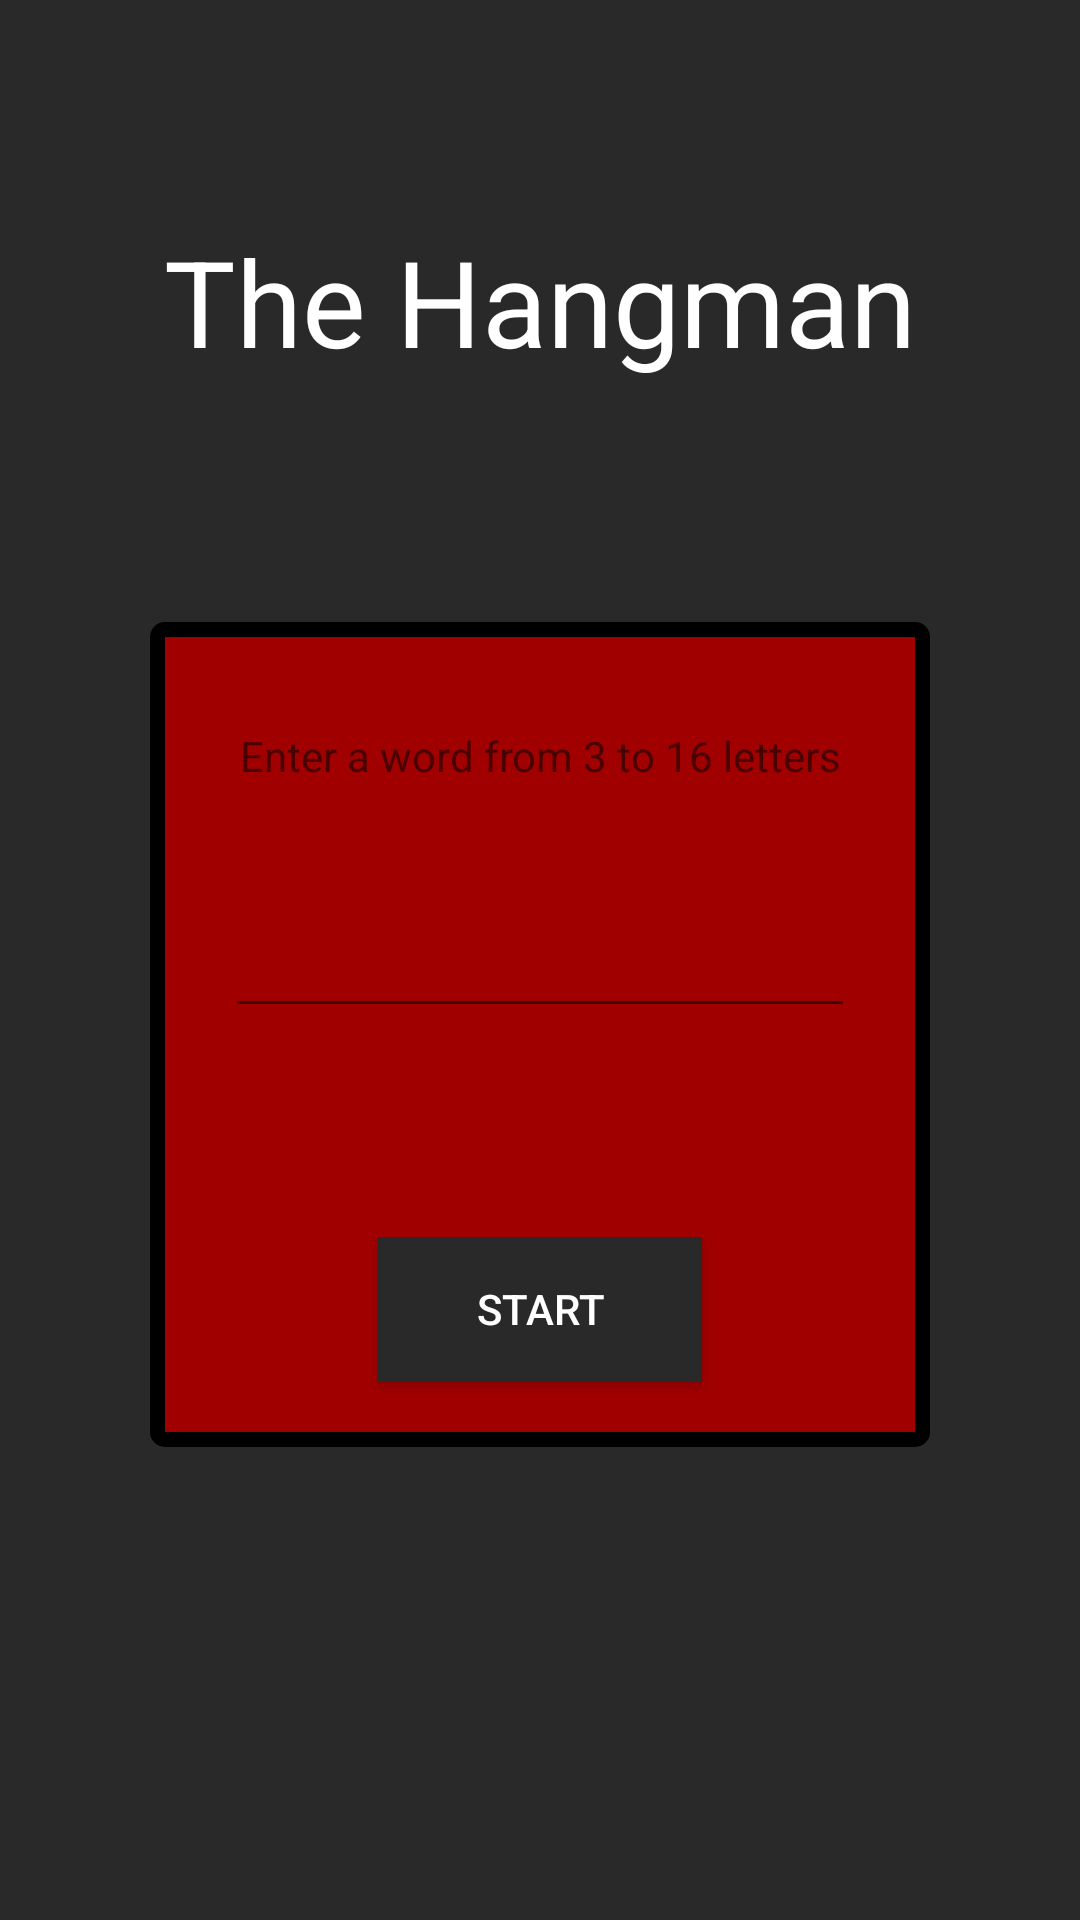

Layout XML and referenced resources for this Android screen:
<!-- AndroidManifest.xml: application theme AppTheme -->
<!-- res/layout/activity_config_hangman.xml -->
<?xml version="1.0" encoding="utf-8"?>

<android.support.constraint.ConstraintLayout xmlns:android="http://schemas.android.com/apk/res/android"
    xmlns:app="http://schemas.android.com/apk/res-auto"
    xmlns:tools="http://schemas.android.com/tools"
    android:layout_width="match_parent"
    android:layout_height="match_parent"
    tools:context=".ConfigHangmanActivity"
    tools:layout_editor_absoluteY="25dp"
    android:background="#292929">

    <RelativeLayout
        android:id="@+id/relativeLayout"
        android:layout_width="0dp"
        android:layout_height="275dp"
        android:layout_marginBottom="130dp"
        android:layout_marginEnd="50dp"
        android:layout_marginStart="50dp"
        android:background="@drawable/line"
        app:layout_constraintBottom_toBottomOf="parent"
        app:layout_constraintEnd_toEndOf="parent"
        app:layout_constraintStart_toStartOf="parent"
        app:layout_constraintTop_toBottomOf="@+id/textView2">

        <android.support.constraint.ConstraintLayout
            android:id="@+id/relativeLayout6"
            android:layout_width="match_parent"
            android:layout_height="match_parent"
            android:background="#a00000">

            <Button
                android:id="@+id/bStartHang"
                android:layout_width="108dp"
                android:layout_height="wrap_content"
                android:layout_marginBottom="17dp"
                android:background="#292929"
                android:text="@string/bStart"
                android:textColor="#fff"
                app:layout_constraintBottom_toBottomOf="parent"
                app:layout_constraintEnd_toEndOf="parent"
                app:layout_constraintLeft_toLeftOf="parent"
                app:layout_constraintRight_toRightOf="parent"
                app:layout_constraintStart_toStartOf="parent" />

            <TextView
                android:id="@+id/textView4"
                android:layout_width="wrap_content"
                android:layout_height="wrap_content"
                android:layout_marginTop="30dp"
                android:text="@string/textHang"
                app:layout_constraintEnd_toEndOf="parent"
                app:layout_constraintStart_toStartOf="parent"
                app:layout_constraintTop_toTopOf="parent" />

            <EditText
                android:id="@+id/word"
                android:layout_width="wrap_content"
                android:layout_height="wrap_content"
                android:layout_marginTop="89dp"
                android:ems="10"
                android:inputType="textPersonName"
                app:layout_constraintEnd_toEndOf="parent"
                app:layout_constraintStart_toStartOf="parent"
                app:layout_constraintTop_toTopOf="parent" />

        </android.support.constraint.ConstraintLayout>

    </RelativeLayout>

    <TextView
        android:id="@+id/textView2"
        android:layout_width="wrap_content"
        android:layout_height="wrap_content"
        android:layout_marginBottom="53dp"
        android:layout_marginTop="46dp"
        android:text="@string/hangTitle"
        app:layout_constraintBottom_toTopOf="@+id/relativeLayout"
        app:layout_constraintEnd_toEndOf="parent"
        app:layout_constraintStart_toStartOf="parent"
        app:layout_constraintTop_toTopOf="parent"
        android:textColor="@android:color/white"
        android:textSize="40sp"/>

</android.support.constraint.ConstraintLayout>
<!-- resources referenced by this layout -->
<resources>
  <!-- drawable line (drawable) -->
  <?xml version="1.0" encoding="utf-8"?>
  
  <shape xmlns:android="http://schemas.android.com/apk/res/android" android:shape="rectangle">
      <corners android:radius="5dp"/>
      <padding android:left="5dp" android:right="5dp" android:top="5dp" android:bottom="5dp"/>
      <solid android:color="#000"/>
  </shape>
  <string name="bStart">Start</string>
  <string name="hangTitle">The Hangman</string>
  <string name="textHang">Enter a word from 3 to 16 letters</string>
  <style name="AppTheme" parent="@style/Theme.AppCompat.Light.NoActionBar">
          
          <item name="colorPrimary">@color/colorPrimary</item>
          <item name="colorPrimaryDark">@color/colorPrimaryDark</item>
          <item name="colorAccent">@color/colorAccent</item>
          <item name="android:windowFullscreen">true</item>
      </style>
  <!-- not gathered from this repository: default colours our renderer supplied (Android Studio template values) -->
  <color name="colorPrimary">#FF6200EE</color>
  <color name="colorPrimaryDark">#FF3700B3</color>
  <color name="colorAccent">#FF03DAC5</color>
</resources>
